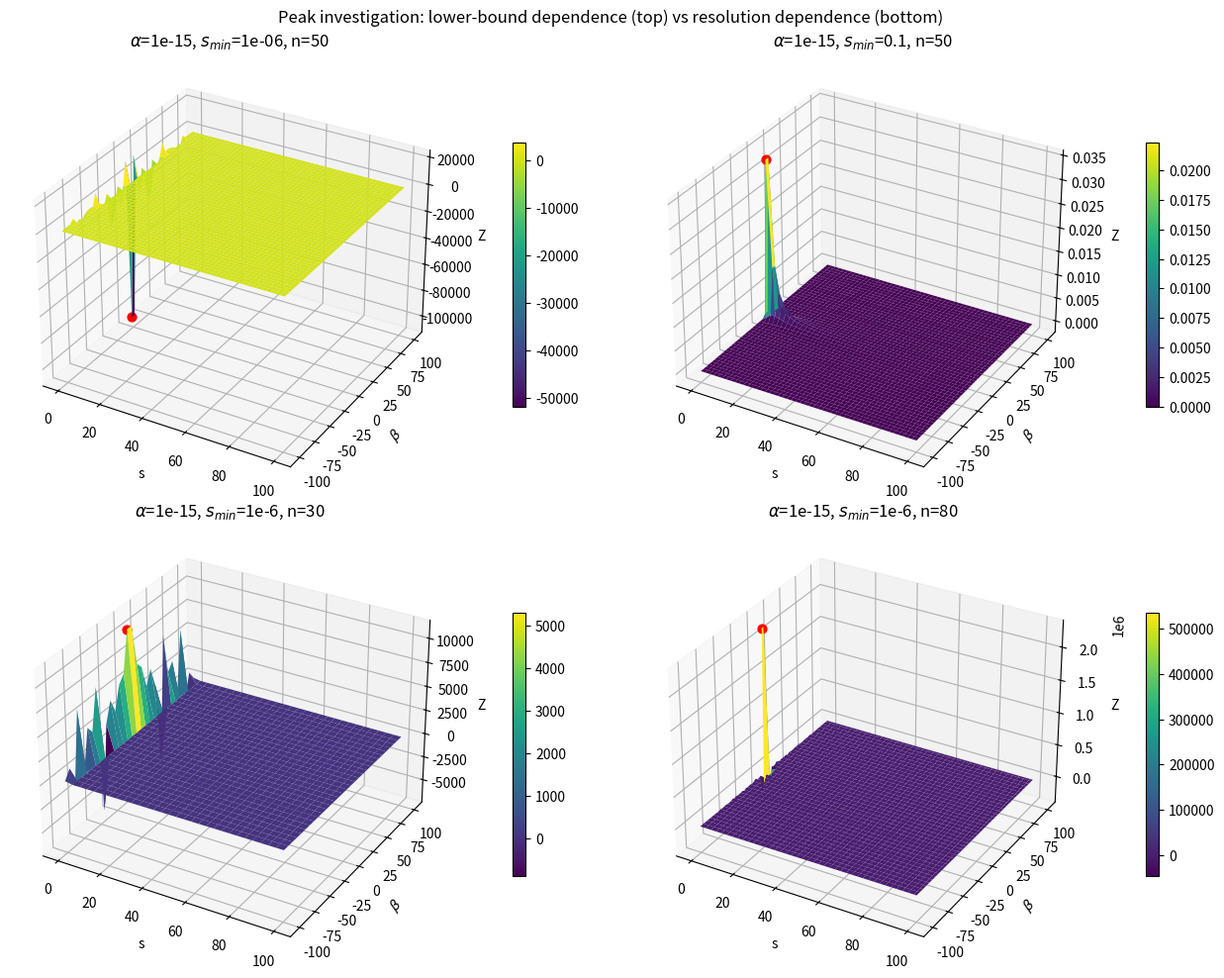

This figure's Python source:
"""
 --- Investigate the sharp positive peak seen in IntegralNumeric.py. ---

 The peak sits at the smallest s value of the grid (s_min = 1e-6), where the
 integrand decays very slowly with p (the exponential damping exp(-s p^2) is
 almost switched off), so the p-integral is highly oscillatory and only
 conditionally convergent. quad() with a finite 'limit' may not converge here.

 Two checks distinguish a boundary-cutoff artifact from an inherent feature:

  1. Lower-bound test: recompute Z on a grid whose s lower bound is moved
     away from 0. If the peak height collapses and its location moves off
     the s-boundary, the peak height was set by the cutoff s_min, not by Z
     itself.

  2. Resolution test: recompute Z on the *same* (s_min=1e-6) domain at a
     different grid resolution. If the peak value/location at s=s_min
     changes wildly (even in sign) with resolution, the values there are
     unconverged numerical noise rather than a smooth, well-defined feature.
"""

import numpy as np
import matplotlib.pyplot as plt
import warnings
from scipy.integrate import quad
from scipy.special import j1

# --- integrand: beta=0-safe rewrite (see IntegralNumeric.py / plot_surface_stable_integrand.py) ---
def integrand(p,s,alpha,beta):
    q=(alpha*p)**2
    A1=-s*(p**2)*( 1+(2*q)/3 )
    A2=( beta*p )/( 1+q )
    ratio = 0.5 if abs(A2) < 1e-8 else j1(A2)/A2
    return (p**3)*ratio*np.exp(A1)

def Z_grid(s,a,beta):
    Z=np.empty((s.size,beta.size))
    with warnings.catch_warnings():
        warnings.simplefilter("ignore")     # Ignores convergence warnings when doing integrals.
        for i,e1 in enumerate(s):
            for j,e2 in enumerate(beta):
                Z[i,j]=quad(integrand,0,np.inf,(e1,a,e2),limit=200)[0]
        return Z


def peak_info(s,beta,Z):
    """Largest-magnitude (s,beta,Z) on the grid, and whether it sits on the lower s-boundary."""
    idx = np.unravel_index(np.argmax(np.abs(Z)), Z.shape)
    return s[idx[0]], beta[idx[1]], Z[idx], idx[0]==0


def plot_Z(ax, s, beta, Z, title):
    S,B = np.meshgrid(s,beta)
    surf = ax.plot_surface(S, B, Z.T, cmap='viridis', linewidth=0, antialiased=True)
    sp,bp,zp,_ = peak_info(s,beta,Z)
    ax.scatter([sp],[bp],[zp],color='r',s=40,depthshade=False)
    ax.set_xlabel('s')
    ax.set_ylabel(r'$\beta$')
    ax.set_zlabel('Z')
    ax.set_title(title)
    return surf


alpha = 1e-15     # alpha value for which the peak is most prominent

"""
 --- Part 1: two grids with different lower bounds on s -----------------
 --- (same beta range and same resolution n1)                          ---
"""
n1 = 50
beta1 = np.linspace(-100,100,n1)
s_min_values = [1e-6, 1e-1]

Z_lb = []
print("--- Part 1: dependence on the lower bound of the s-grid ---")
for s_min in s_min_values:
    s = np.linspace(s_min,100,n1)
    Z = Z_grid(s,alpha,beta1)
    Z_lb.append((s,Z))
    sp,bp,zp,on_bdy = peak_info(s,beta1,Z)
    print(f"  s_min={s_min:g}: peak Z={zp:.4g} at s={sp:.4g}, beta={bp:.4g}  (on s-boundary: {on_bdy})")

"""
 --- Part 2: two grids with different resolutions -----------------------
 --- (same bounds as IntegralNumeric.py: s_min=1e-6, beta in [-100,100]) ---
"""
n_values = [30, 80]

Z_res = []
print("\n--- Part 2: dependence on grid resolution (s_min fixed at 1e-6) ---")
for n in n_values:
    s = np.linspace(1e-6,100,n)
    beta = np.linspace(-100,100,n)
    Z = Z_grid(s,alpha,beta)
    Z_res.append((s,beta,Z))
    sp,bp,zp,on_bdy = peak_info(s,beta,Z)
    print(f"  n={n}: peak Z={zp:.4g} at s={sp:.4g}, beta={bp:.4g}  (on s-boundary: {on_bdy})")

# --- Plots ---
fig = plt.figure(figsize=(13,10))

ax1 = fig.add_subplot(2,2,1,projection='3d')
surf1 = plot_Z(ax1, Z_lb[0][0], beta1, Z_lb[0][1], fr'$\alpha$={alpha:g}, $s_{{min}}$={s_min_values[0]:g}, n={n1}')
fig.colorbar(surf1, ax=ax1, shrink=0.6, pad=0.1)

ax2 = fig.add_subplot(2,2,2,projection='3d')
surf2 = plot_Z(ax2, Z_lb[1][0], beta1, Z_lb[1][1], fr'$\alpha$={alpha:g}, $s_{{min}}$={s_min_values[1]:g}, n={n1}')
fig.colorbar(surf2, ax=ax2, shrink=0.6, pad=0.1)

ax3 = fig.add_subplot(2,2,3,projection='3d')
surf3 = plot_Z(ax3, Z_res[0][0], Z_res[0][1], Z_res[0][2], fr'$\alpha$={alpha:g}, $s_{{min}}$=1e-6, n={n_values[0]}')
fig.colorbar(surf3, ax=ax3, shrink=0.6, pad=0.1)

ax4 = fig.add_subplot(2,2,4,projection='3d')
surf4 = plot_Z(ax4, Z_res[1][0], Z_res[1][1], Z_res[1][2], fr'$\alpha$={alpha:g}, $s_{{min}}$=1e-6, n={n_values[1]}')
fig.colorbar(surf4, ax=ax4, shrink=0.6, pad=0.1)

fig.suptitle('Peak investigation: lower-bound dependence (top) vs resolution dependence (bottom)')
fig.tight_layout()
plt.show()
